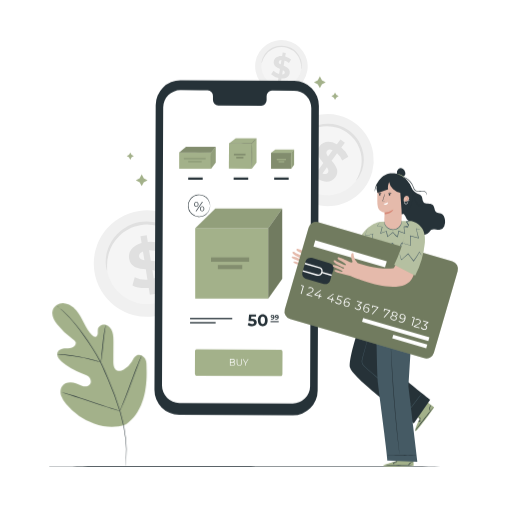
t = 0.00 s
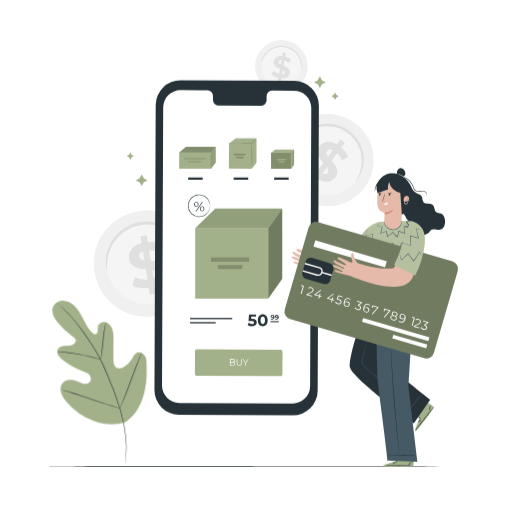
t = 0.19 s
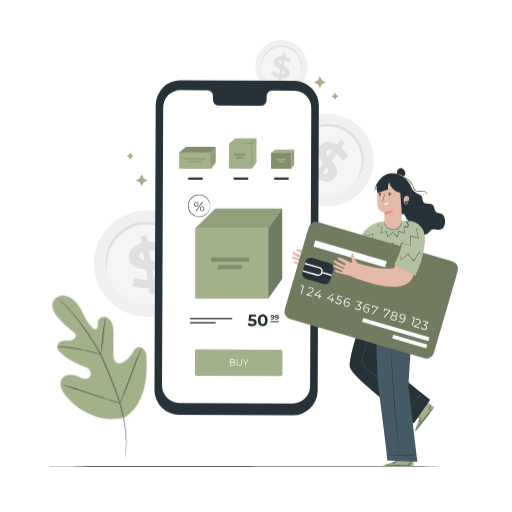
t = 0.56 s
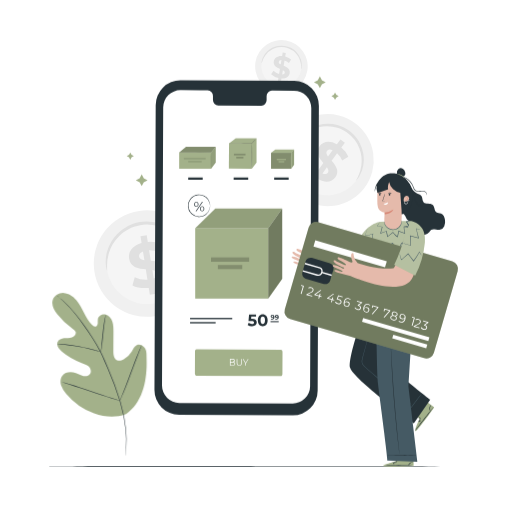
t = 0.75 s
t = 0.94 s: frame unchanged from t = 0.56 s, image omitted
t = 1.31 s: frame unchanged from t = 0.19 s, image omitted

The animated SVG that drew these frames (rendered in a browser with its animation timeline set to each time). Animation: 1 CSS @keyframes rule; one cycle of 1.50 s, repeats indefinitely.

<svg class="animated" id="freepik_stories-credit-card" xmlns="http://www.w3.org/2000/svg" viewBox="0 0 500 500" version="1.1" xmlns:xlink="http://www.w3.org/1999/xlink" xmlns:svgjs="http://svgjs.com/svgjs"><style>svg#freepik_stories-credit-card:not(.animated) .animable {opacity: 0;}svg#freepik_stories-credit-card.animated #freepik--Plant--inject-13 {animation: 1.5s Infinite  linear floating;animation-delay: 0s;}            @keyframes floating {                0% {                    opacity: 1;                    transform: translateY(0px);                }                50% {                    transform: translateY(-10px);                }                100% {                    opacity: 1;                    transform: translateY(0px);                }            }        </style><g id="freepik--background-complete--inject-13" class="animable" style="transform-origin: 228.261px 174.241px;"><g id="freepik--freepik--background-complete--inject-2--inject-13" class="animable" style="transform-origin: 228.261px 174.241px;"><path d="M356,183.29a45,45,0,1,1-9.22-63l.05,0A45,45,0,0,1,356,183.29Z" style="fill: rgb(240, 240, 240); transform-origin: 319.93px 156.395px;" id="el65i23t82v8y" class="animable"></path><path d="M347.41,176.88a34.31,34.31,0,1,1-7-48h0a34.28,34.28,0,0,1,7,48Z" style="fill: rgb(245, 245, 245); transform-origin: 319.902px 156.382px;" id="elrw4krxyqwhs" class="animable"></path><path d="M348.05,176c-.17-.11.61-1.41,1.74-3.84a36.55,36.55,0,0,0,3.13-10.79,35.58,35.58,0,0,0,.09-7.72,34.22,34.22,0,0,0-2-8.58,32.47,32.47,0,0,0-4.69-8.49,31.93,31.93,0,0,0-3.41-3.85,37.63,37.63,0,0,0-4.08-3.37,38.73,38.73,0,0,0-4.57-2.68,32.76,32.76,0,0,0-4.78-1.89,30.85,30.85,0,0,0-4.84-1.11,30.23,30.23,0,0,0-4.75-.38,33.93,33.93,0,0,0-8.75,1,35.17,35.17,0,0,0-7.22,2.73,36.47,36.47,0,0,0-9.06,6.64c-1.9,1.9-2.84,3.08-3,3s.53-1.47,2.25-3.64a31.91,31.91,0,0,1,8.93-7.59,34.25,34.25,0,0,1,16.85-4.56,34.78,34.78,0,0,1,10.34,1.45,35.31,35.31,0,0,1,5.18,2,39.16,39.16,0,0,1,4.93,2.88,40.37,40.37,0,0,1,4.4,3.65,34.38,34.38,0,0,1,3.65,4.17,32.22,32.22,0,0,1,2.85,4.53,34.6,34.6,0,0,1,3.55,22.09,32.1,32.1,0,0,1-4.06,11C349.25,175,348.17,176.1,348.05,176Z" style="fill: rgb(224, 224, 224); transform-origin: 323.563px 148.442px;" id="el2fbtg4al7kq" class="animable"></path><path d="M310.79,175.06l-3.51,4.83L303,176.76l3.41-4.71c-4.08-3.36-7.22-7.67-8.24-11.25l6.19-3.55a21.49,21.49,0,0,0,6.16,9.14l5.23-7.21c-3.95-4.64-8.15-10.13-3.67-16.3,3.32-4.58,9.5-6.1,16.89-1.93l3.48-4.79,4.32,3.13L333.31,144a24.16,24.16,0,0,1,6.86,9l-6,3.75a22,22,0,0,0-5-7L323.85,157c4,4.6,8.09,10,3.67,16.11C324.27,177.65,318.16,179.15,310.79,175.06Zm9.52-22.23,4.45-6.13c-2.66-1.15-4.48-.55-5.51.88S318.85,150.85,320.31,152.83Zm-.12,15.8c1.1-1.51.44-3.24-.94-5.24l-4.33,6C317.43,170.45,319.19,170,320.19,168.63Z" style="fill: rgb(224, 224, 224); transform-origin: 319.17px 158.025px;" id="elp2dc3kzkjch" class="animable"></path><path d="M194.91,249.84A51.94,51.94,0,1,1,136,206h.1a51.88,51.88,0,0,1,58.85,43.82Z" style="fill: rgb(240, 240, 240); transform-origin: 143.522px 257.392px;" id="el50mwji2y67x" class="animable"></path><path d="M182.68,251.61a39.58,39.58,0,1,1-44.94-33.37h.09A39.54,39.54,0,0,1,182.68,251.61Z" style="fill: rgb(245, 245, 245); transform-origin: 143.525px 257.399px;" id="elpuxm02tr6n9" class="animable"></path><path d="M182.49,250.39c-.24,0-.65-1.65-1.72-4.56a42.24,42.24,0,0,0-6.26-11.35,41.18,41.18,0,0,0-6.22-6.37,39.7,39.7,0,0,0-8.65-5.34,38,38,0,0,0-5.16-1.91,36.69,36.69,0,0,0-5.6-1.19,37.79,37.79,0,0,0-5.92-.34,42.71,42.71,0,0,0-6.08.58,44.63,44.63,0,0,0-5.91,1.54,38.7,38.7,0,0,0-5.45,2.37,37.24,37.24,0,0,0-4.85,3,36.47,36.47,0,0,0-4.18,3.57,39.52,39.52,0,0,0-6.28,8,40.19,40.19,0,0,0-3.65,8.11,42.48,42.48,0,0,0-2,12.81c0,3.1.2,4.83,0,4.87s-.77-1.63-1.14-4.81a36.86,36.86,0,0,1,1.09-13.47,39.64,39.64,0,0,1,10-17.48,37.43,37.43,0,0,1,4.43-3.91,40,40,0,0,1,11-5.94,42.45,42.45,0,0,1,6.38-1.67,45.1,45.1,0,0,1,6.56-.63,42.69,42.69,0,0,1,6.39.42,39.76,39.76,0,0,1,6,1.36,37.54,37.54,0,0,1,5.5,2.15,40.68,40.68,0,0,1,9.09,6,39.28,39.28,0,0,1,6.32,7,36.62,36.62,0,0,1,5.67,12.27C182.64,248.59,182.66,250.36,182.49,250.39Z" style="fill: rgb(224, 224, 224); transform-origin: 142.899px 240.224px;" id="el92eja25h0g" class="animable"></path><path d="M151.33,280l1.09,6.81-6.07,1-1.06-6.62c-6.08.6-12.16-.36-15.92-2.44l2.16-7.95A25,25,0,0,0,144,273.22l-1.63-10.16c-7-.55-14.9-1.6-16.29-10.29-1-6.44,2.76-12.72,12.19-15.35l-1.08-6.75,6.08-1,1.06,6.62A27.93,27.93,0,0,1,157.26,238l-1.84,8a25.11,25.11,0,0,0-9.81-1.68l1.66,10.34c7,.5,14.77,1.56,16.14,10.13C164.44,271.13,160.69,277.34,151.33,280ZM141,254.13l-1.39-8.63c-3.1,1.24-4.1,3.21-3.78,5.22S138.14,253.71,141,254.13Zm12.8,13c-.35-2.13-2.29-3-5-3.5l1.34,8.39c2.86-1.18,3.93-3,3.62-4.91Z" style="fill: rgb(224, 224, 224); transform-origin: 144.749px 258.74px;" id="elv6klq8h49kq" class="animable"></path><path d="M300.06,69.44a25.66,25.66,0,1,1-20.61-29.87h.06a25.61,25.61,0,0,1,20.55,29.84Z" style="fill: rgb(240, 240, 240); transform-origin: 274.824px 64.8091px;" id="elcsg3lrbgih" class="animable"></path><path d="M294.06,68.32a19.55,19.55,0,1,1-15.7-22.76h0A19.54,19.54,0,0,1,294.06,68.32Z" style="fill: rgb(245, 245, 245); transform-origin: 274.832px 64.7889px;" id="el10fgr0q0jicd" class="animable"></path><path d="M294.16,67.72a12.15,12.15,0,0,1-.07-2.41A21.17,21.17,0,0,0,293,59a20.32,20.32,0,0,0-1.89-4,19.79,19.79,0,0,0-3.2-3.87,17.41,17.41,0,0,0-2.11-1.72A16.75,16.75,0,0,0,283.33,48a18.8,18.8,0,0,0-2.71-1.11,20.93,20.93,0,0,0-2.94-.69,20.09,20.09,0,0,0-3-.22,17.88,17.88,0,0,0-2.92.24,17.44,17.44,0,0,0-2.75.65,17.74,17.74,0,0,0-2.53,1,19.3,19.3,0,0,0-7.2,6,20.62,20.62,0,0,0-3,5.68,12.24,12.24,0,0,1-.8,2.27,5.56,5.56,0,0,1,.24-2.43,17.9,17.9,0,0,1,2.65-6.13,19.47,19.47,0,0,1,3-3.53,20,20,0,0,1,4.42-3,19.14,19.14,0,0,1,2.69-1.13,20.53,20.53,0,0,1,3-.74,19.52,19.52,0,0,1,3.15-.28,20,20,0,0,1,6.42,1A19.68,19.68,0,0,1,284,46.7a20.15,20.15,0,0,1,4.83,3.47A20.18,20.18,0,0,1,294,58.69a18.17,18.17,0,0,1,.7,6.64A5.8,5.8,0,0,1,294.16,67.72Z" style="fill: rgb(224, 224, 224); transform-origin: 275.098px 56.1496px;" id="elshqdv03e3xb" class="animable"></path><path d="M274.88,76.62,274.3,80l-3-.51.56-3.27a14.45,14.45,0,0,1-7.06-3.67l2.27-3.38a12.27,12.27,0,0,0,5.46,3.12l.85-5c-3.19-1.38-6.72-3.12-6-7.41.54-3.18,3.31-5.51,8.14-5.24l.57-3.33,3,.51-.56,3.27A13.71,13.71,0,0,1,284.3,58l-2.13,3.43A12.26,12.26,0,0,0,277.88,59L277,64.12c3.2,1.35,6.66,3.08,5.94,7.31C282.42,74.55,279.68,76.86,274.88,76.62Zm-.74-13.76.73-4.26c-1.65.09-2.43.85-2.6,1.84S272.9,62.22,274.14,62.86ZM278.07,71c.17-1-.6-1.77-1.81-2.44l-.71,4.13C277.11,72.59,277.9,71.93,278.07,71Z" style="fill: rgb(224, 224, 224); transform-origin: 274.55px 65.655px;" id="el9qqkl9ow0a6" class="animable"></path></g></g><g id="freepik--Floor--inject-13" class="animable" style="transform-origin: 251.625px 455.46px;"><path d="M455.25,455.46c0,.15-129.16.26-215.17.26S48,455.61,48,455.46s106-.26,192.08-.26S455.25,455.32,455.25,455.46Z" style="fill: rgb(38, 50, 56); transform-origin: 251.625px 455.46px;" id="elrccmii70nuk" class="animable"></path></g><g id="freepik--Plant--inject-13" class="animable" style="transform-origin: 97.1516px 375.641px;"><path d="M122.78,414.6c17.16-12,21.06-34.25,20.38-54.26-.11-3.34.25-6.86-1.33-9.8s-5.3-4.93-8.29-3.52c-2.48,1.17-3.56,4.05-4.95,6.44a19.66,19.66,0,0,1-7.84,7.48c-2.12,1.1-4.75,1.78-6.85.62-2.88-1.59-3.22-5.57-3.2-8.89q.06-9.29.11-18.58c0-3.32,0-6.71-1-9.86s-3.32-6.09-6.48-7-7.07.94-7.73,4.19a30,30,0,0,0-.1,4.13c-.09,1.38-.73,2.91-2,3.29s-2.66-.55-3.65-1.52c-3.43-3.36-5.76-7.68-7.93-12s-4.29-8.7-7.4-12.36-7.41-6.56-12.17-6.83-9.83,2.67-11,7.34,1.53,9.44,4.5,13.23a74.34,74.34,0,0,0,15.44,14.72,6,6,0,0,1,2.58,2.77c.72,2.22-1.37,4.42-3.56,5.15-2.48.82-5.16.56-7.75.87s-5.4,1.45-6.38,3.89c-1.36,3.4,1.48,7,4.27,9.29a63.53,63.53,0,0,0,18.8,10.85c2.45.9,5,1.68,7,3.4s3.16,4.7,2,7-4.25,3.09-6.81,2.62-4.85-1.87-7.29-2.79c-4.56-1.72-10.46-1.41-13.38,2.54-1.93,2.59-2.09,6.21-1.12,9.3a24.25,24.25,0,0,0,5,8.21,64,64,0,0,0,27.28,19.17c10.59,3.67,20.4,4.66,30.93.81" style="fill: #A3B18A; transform-origin: 97.1516px 356.534px;" id="elthodcmvw6wp" class="animable"></path><path d="M56.08,299a1.62,1.62,0,0,0,.32.32l1,.88c.87.77,2.15,1.9,3.76,3.41a123.69,123.69,0,0,1,12.69,13.7c2.48,3.08,5,6.56,7.73,10.35s5.53,7.88,8.36,12.28a151.5,151.5,0,0,1,8.19,14.2c1.28,2.54,2.43,5.19,3.59,7.9l3.53,8.24a303.8,303.8,0,0,1,11.83,32,148.1,148.1,0,0,1,5.54,27.26,107.84,107.84,0,0,1,.31,18.76c-.17,2.22-.34,3.93-.5,5.09q-.09.84-.15,1.32a3.53,3.53,0,0,0,0,.46,3.58,3.58,0,0,0,.09-.45,11.4,11.4,0,0,1,.22-1.31c.19-1.16.4-2.87.61-5.09a102.89,102.89,0,0,0-.12-18.82,145.07,145.07,0,0,0-5.43-27.38A297.77,297.77,0,0,0,105.8,370l-3.53-8.24c-1.17-2.71-2.32-5.39-3.61-7.94A149,149,0,0,0,90.4,339.6c-2.85-4.41-5.71-8.48-8.41-12.27s-5.31-7.26-7.81-10.33a118.19,118.19,0,0,0-12.87-13.6c-1.64-1.48-2.94-2.59-3.84-3.32l-1-.84Z" style="fill: rgb(38, 50, 56); transform-origin: 89.8267px 377.085px;" id="el93kvp4ve8yg" class="animable"></path><path d="M98.48,353.81a7,7,0,0,0,.33-1.42c.17-.92.38-2.25.61-3.91.47-3.3,1-7.89,1.49-13s1.08-9.63,1.6-12.92c.25-1.65.47-3,.64-3.9a6.31,6.31,0,0,0,.18-1.44,7.4,7.4,0,0,0-.41,1.39c-.24.91-.53,2.23-.83,3.87-.64,3.29-1.26,7.87-1.79,12.94s-1,9.51-1.31,13q-.24,2.34-.42,3.93A7.12,7.12,0,0,0,98.48,353.81Z" style="fill: rgb(38, 50, 56); transform-origin: 100.902px 335.515px;" id="ely4s9fektyvf" class="animable"></path><path d="M55.77,345.83a9.74,9.74,0,0,0,1.7.2c1.1.1,2.69.23,4.64.46,3.91.42,9.3,1.19,15.2,2.3s11.2,2.37,15,3.38c1.91.49,3.44.93,4.51,1.23a9.59,9.59,0,0,0,1.66.41,8.39,8.39,0,0,0-1.59-.64c-1-.37-2.56-.87-4.46-1.42-3.79-1.12-9.09-2.44-15-3.56a148.35,148.35,0,0,0-15.27-2.14c-2-.17-3.56-.24-4.66-.26A7.69,7.69,0,0,0,55.77,345.83Z" style="fill: rgb(38, 50, 56); transform-origin: 77.125px 349.785px;" id="elqmfdrt0uvfd" class="animable"></path><path d="M117.09,401.27a2,2,0,0,0,.29-.52l.73-1.54c.63-1.35,1.49-3.32,2.52-5.76,2.06-4.9,4.69-11.75,7.5-19.34s5.37-14.47,7.32-19.39l2.34-5.84c.25-.63.45-1.16.62-1.59a1.9,1.9,0,0,0,.18-.57,2,2,0,0,0-.29.52l-.73,1.55c-.63,1.34-1.49,3.31-2.52,5.76-2.06,4.89-4.69,11.74-7.5,19.34s-5.37,14.46-7.32,19.39l-2.34,5.83-.62,1.59A1.9,1.9,0,0,0,117.09,401.27Z" style="fill: rgb(38, 50, 56); transform-origin: 127.84px 373.995px;" id="elln5thmw4nj" class="animable"></path><path d="M60.33,383a2.28,2.28,0,0,0,.56.23l1.65.55,6.08,2c5.13,1.67,12.19,4,20,6.69s14.89,5,20.06,6.52c2.59.78,4.68,1.39,6.14,1.78l1.68.44a2.44,2.44,0,0,0,.6.11,2.35,2.35,0,0,0-.57-.23l-1.64-.55-6.08-2c-5.13-1.67-12.19-4-20-6.69s-14.89-5-20-6.51c-2.59-.78-4.68-1.39-6.14-1.79L61,383.11A2.46,2.46,0,0,0,60.33,383Z" style="fill: rgb(38, 50, 56); transform-origin: 88.715px 392.16px;" id="el59fjp6ddn06" class="animable"></path></g><g id="freepik--Device--inject-13" class="animable" style="transform-origin: 231.07px 241.98px;"><path d="M285.84,405.54l-111-.51a24.17,24.17,0,0,1-24.06-24.28h0L152,102.49a24.19,24.19,0,0,1,24.29-24.07l111,.51a24.18,24.18,0,0,1,24.07,24.28l-1.18,278.26a24.16,24.16,0,0,1-24.27,24.07Z" style="fill: rgb(38, 50, 56); transform-origin: 231.07px 241.98px;" id="eluz7n7oaat0j" class="animable"></path><path d="M287.08,88.54l-21.51-.1a5.34,5.34,0,0,0-5.25,5.43h0v3.91a5.35,5.35,0,0,1-5.25,5.44l-41.94-.2a5.36,5.36,0,0,1-5.21-5.48V93.63a5.35,5.35,0,0,0-5.2-5.48h-7.57L176.32,88a16.93,16.93,0,0,0-17,16.86h0l-1.15,271.6a17,17,0,0,0,16.85,17l110.77.51a16.94,16.94,0,0,0,17-16.86l1.15-271.6A16.93,16.93,0,0,0,287.08,88.54Z" style="fill: rgb(255, 255, 255); transform-origin: 231.055px 240.985px;" id="el4ha2izrzlzi" class="animable"></path><rect x="190.58" y="222.86" width="71.34" height="68.72" style="fill: #A3B18A; transform-origin: 226.25px 257.22px;" id="eljmjw8snz9gc" class="animable"></rect><polygon points="210.25 203.71 190.57 222.86 261.91 222.86 275.55 203.71 210.25 203.71" style="fill: #A3B18A; transform-origin: 233.06px 213.285px;" id="elqh0nonyqujs" class="animable"></polygon><g id="eltch1nozrcv"><polygon points="210.25 203.71 190.57 222.86 261.91 222.86 275.55 203.71 210.25 203.71" style="isolation: isolate; opacity: 0.1; transform-origin: 233.06px 213.285px;" class="animable" id="elhpc9rbcfu45"></polygon></g><polygon points="261.91 291.57 275.55 272.17 275.55 203.71 261.91 222.86 261.91 291.57" style="fill: #A3B18A; transform-origin: 268.73px 247.64px;" id="ellzzbul4ncvi" class="animable"></polygon><g id="elpht1kunjmgo"><polygon points="261.91 291.57 275.55 272.17 275.55 203.71 261.91 222.86 261.91 291.57" style="isolation: isolate; opacity: 0.3; transform-origin: 268.73px 247.64px;" class="animable" id="elb1tpj9ozxw"></polygon></g><rect x="206.01" y="251.39" width="37.24" height="4.22" style="fill: #A3B18A; transform-origin: 224.63px 253.5px;" id="el24hz91j9osd" class="animable"></rect><g id="el139gc7uca4"><rect x="206.01" y="251.39" width="37.24" height="4.22" style="isolation: isolate; opacity: 0.2; transform-origin: 224.63px 253.5px;" class="animable" id="elfqiy92w6598"></rect></g><rect x="212.75" y="258.77" width="23.77" height="3.98" style="fill: #A3B18A; transform-origin: 224.635px 260.76px;" id="elxssget1p4kr" class="animable"></rect><g id="el17r5k0yii0k"><rect x="212.75" y="258.77" width="23.77" height="3.98" style="isolation: isolate; opacity: 0.2; transform-origin: 224.635px 260.76px;" class="animable" id="el0f9zyio2gla8"></rect></g><path d="M205.12,201a22.39,22.39,0,0,0-.43-2.58,10.66,10.66,0,0,0-3.91-5.77,10.29,10.29,0,0,0-4.42-1.94,10.58,10.58,0,0,0-5.49.48,9.52,9.52,0,0,0-2.64,1.43,9.86,9.86,0,0,0-2.2,2.22,10.37,10.37,0,0,0,0,12.33,10.48,10.48,0,0,0,4.84,3.65,10.51,10.51,0,0,0,9.92-1.47,10.66,10.66,0,0,0,3.9-5.76,22.56,22.56,0,0,0,.43-2.59,8.08,8.08,0,0,1-.23,2.64,10.62,10.62,0,0,1-3.87,6,10.92,10.92,0,0,1-15.42-15.17,10.89,10.89,0,0,1,10.84-4.24,10.78,10.78,0,0,1,8.45,8.09A8.06,8.06,0,0,1,205.12,201Z" style="fill: rgb(38, 50, 56); transform-origin: 194.297px 200.966px;" id="ele63lckv47zq" class="animable"></path><path d="M189.64,199.52c0-1.5.84-2.5,2.08-2.5s2.08,1,2.08,2.5-.86,2.5-2.08,2.5A2.22,2.22,0,0,1,189.64,199.52Zm3.5,0c0-1.2-.57-1.91-1.42-1.91s-1.42.72-1.42,1.91.55,1.9,1.42,1.9S193.14,200.71,193.14,199.52Zm4.15-2.44h.78l-6.29,9.21H191Zm-2,6.78c0-1.5.86-2.5,2.08-2.5s2.08,1,2.08,2.5-.84,2.5-2.08,2.5-2.09-1-2.09-2.5Zm3.5,0c0-1.19-.55-1.91-1.42-1.91s-1.42.71-1.42,1.91.57,1.9,1.42,1.9,1.41-.76,1.41-1.9Z" style="fill: rgb(38, 50, 56); transform-origin: 194.536px 201.69px;" id="elnulvltc9i29" class="animable"></path><path d="M250.71,314.82c0,2-1.45,3.7-4.65,3.7a7.64,7.64,0,0,1-4.26-1.2l1-2a5.41,5.41,0,0,0,3.18,1c1.29,0,2.09-.54,2.09-1.45s-.57-1.46-2.6-1.46h-2.86l.58-6.28H250v2.07h-4.66l-.17,2.12h.91C249.4,311.35,250.71,312.84,250.71,314.82Z" style="fill: rgb(38, 50, 56); transform-origin: 246.255px 312.826px;" id="ell52cqpnwdtr" class="animable"></path><path d="M251.76,312.74c0-3.69,2.05-5.78,4.79-5.78s4.79,2.09,4.79,5.78-2,5.78-4.79,5.78S251.76,316.43,251.76,312.74Zm7,0c0-2.54-.89-3.59-2.19-3.59s-2.17,1.05-2.17,3.59.9,3.59,2.17,3.59,2.17-1.05,2.17-3.59Z" style="fill: rgb(38, 50, 56); transform-origin: 256.55px 312.74px;" id="elv8tfyd9yzb9" class="animable"></path><path d="M268,309.6a2.21,2.21,0,0,1-1.95,2.44,2.29,2.29,0,0,1-.37,0,2.5,2.5,0,0,1-1.26-.31l.39-.77a1.46,1.46,0,0,0,.86.22,1.21,1.21,0,0,0,1.28-1.13.61.61,0,0,0,0-.19,1.59,1.59,0,0,1-1.14.41,1.44,1.44,0,0,1-1.56-1.31v-.11a1.56,1.56,0,0,1,1.6-1.52H266C267.26,307.35,268,308.13,268,309.6Zm-1.17-.79a.71.71,0,0,0-.71-.69H266a.69.69,0,1,0-.23,1.36H266a.7.7,0,0,0,.81-.57.41.41,0,0,0,0-.11Z" style="fill: rgb(38, 50, 56); transform-origin: 266.132px 309.689px;" id="el2eapevj1t2l" class="animable"></path><path d="M272.17,309.6a2.21,2.21,0,0,1-1.95,2.44,2.29,2.29,0,0,1-.37,0,2.5,2.5,0,0,1-1.26-.31L269,311a1.41,1.41,0,0,0,.85.22,1.19,1.19,0,0,0,1.28-1.11.74.74,0,0,0,0-.21,1.51,1.51,0,0,1-1.13.41,1.45,1.45,0,0,1-1.57-1.32v-.1a1.56,1.56,0,0,1,1.6-1.52h.13C271.4,307.35,272.17,308.13,272.17,309.6Zm-1.18-.79a.71.71,0,0,0-.71-.69h-.08a.68.68,0,0,0,0,1.36h0a.69.69,0,0,0,.79-.59.28.28,0,0,0,0-.09Z" style="fill: rgb(38, 50, 56); transform-origin: 270.307px 309.709px;" id="el4r6j7gy8lzg" class="animable"></path><rect x="264.15" y="313.61" width="7.98" height="1.01" style="fill: rgb(38, 50, 56); transform-origin: 268.14px 314.115px;" id="el10dy8d5apeji" class="animable"></rect><rect x="185.55" y="310.43" width="41.2" height="1.28" style="fill: rgb(38, 50, 56); transform-origin: 206.15px 311.07px;" id="elpiu6enwhj5f" class="animable"></rect><rect x="185.55" y="314.51" width="25.01" height="1.28" style="fill: rgb(38, 50, 56); transform-origin: 198.055px 315.15px;" id="el1cmi81pgxhc" class="animable"></rect><path d="M274.19,367.28l-82.37-.38c-.85,0-1.54-.94-1.53-2.08l.09-21.55c0-1.14.7-2.06,1.55-2.06l82.37.39c.85,0,1.54.93,1.54,2.07l-.09,21.55C275.74,366.36,275.05,367.28,274.19,367.28Z" style="fill: #A3B18A; transform-origin: 233.065px 354.245px;" id="el8ty4nlchhqo" class="animable"></path><path d="M229.65,355.21c0,1.1-.78,1.72-2.32,1.71h-2.84v-6.45h2.67c1.37,0,2.16.62,2.16,1.67a1.49,1.49,0,0,1-1,1.46A1.53,1.53,0,0,1,229.65,355.21Zm-.65-.06c0-.84-.58-1.21-1.67-1.21h-2.18v2.42h2.18C228.41,356.37,229,356,229,355.15ZM225.16,351v2.34h2c1,0,1.56-.39,1.57-1.16s-.57-1.17-1.56-1.18Z" style="fill: rgb(255, 255, 255); transform-origin: 227.071px 353.695px;" id="eld93agkow2sk" class="animable"></path><path d="M231.1,354.18v-3.69h.65v3.67c0,1.53.68,2.23,1.88,2.24s1.9-.69,1.9-2.22v-3.67h.63v3.7c0,1.85-1,2.8-2.54,2.8S231.09,356,231.1,354.18Z" style="fill: rgb(255, 255, 255); transform-origin: 233.63px 353.75px;" id="eln791gon0adf" class="animable"></path><path d="M240.16,354.75V357h-.64v-2.23l-2.45-4.23h.69l2.11,3.63,2.13-3.61h.65Z" style="fill: rgb(255, 255, 255); transform-origin: 239.86px 353.77px;" id="eld8nuohbiet" class="animable"></path><rect x="174.92" y="148.85" width="31.14" height="15.9" style="fill: #A3B18A; transform-origin: 190.49px 156.8px;" id="elukkhczm025h" class="animable"></rect><polygon points="181.64 143.28 174.92 148.85 206.06 148.85 210.65 143.28 181.64 143.28" style="fill: #A3B18A; transform-origin: 192.785px 146.065px;" id="elt7126cs8wqf" class="animable"></polygon><g id="elqz3a7c2caob"><polygon points="181.64 143.28 174.92 148.85 206.06 148.85 210.65 143.28 181.64 143.28" style="isolation: isolate; opacity: 0.2; transform-origin: 192.785px 146.065px;" class="animable" id="elgyjyvpxfv5"></polygon></g><polygon points="206.06 164.75 210.65 158.69 210.65 143.28 206.06 148.85 206.06 164.75" style="fill: #A3B18A; transform-origin: 208.355px 154.015px;" id="el54k58pdzge4" class="animable"></polygon><g id="elz6zbgifmjo"><polygon points="206.06 164.75 210.65 158.69 210.65 143.28 206.06 148.85 206.06 164.75" style="isolation: isolate; opacity: 0.1; transform-origin: 208.355px 154.015px;" class="animable" id="elxd94823g1si"></polygon></g><rect x="179.53" y="154.02" width="21.23" height="1.64" style="fill: #A3B18A; transform-origin: 190.145px 154.84px;" id="el79cbzwv0edq" class="animable"></rect><g id="eljffdmiuoys"><rect x="179.53" y="154.02" width="21.23" height="1.64" style="isolation: isolate; opacity: 0.1; transform-origin: 190.145px 154.84px;" class="animable" id="elv5hfk85xqoo"></rect></g><rect x="183.73" y="156.98" width="13.18" height="1.64" style="fill: #A3B18A; transform-origin: 190.32px 157.8px;" id="elbjxfhclho4a" class="animable"></rect><g id="elxtycaiv319a"><rect x="183.73" y="156.98" width="13.18" height="1.64" style="isolation: isolate; opacity: 0.1; transform-origin: 190.32px 157.8px;" class="animable" id="el7k4a61oc6vw"></rect></g><rect x="183.73" y="173.32" width="14.19" height="2.17" style="fill: rgb(38, 50, 56); transform-origin: 190.825px 174.405px;" id="el8fyzujuqegn" class="animable"></rect><path d="M174.92,148.85a9.5,9.5,0,0,1,1.51-.1l4.11-.09c3.47,0,8.27-.07,13.56-.07l12,.06-.16.07,3.42-4a12,12,0,0,1,1.33-1.43,11.19,11.19,0,0,1-1.15,1.58L206.22,149l-.06.07h-.1l-12,.06c-5.29,0-10.09,0-13.56-.08l-4.11-.08A7.24,7.24,0,0,1,174.92,148.85Z" style="fill: #A3B18A; transform-origin: 192.805px 146.21px;" id="el06biljtyjc" class="animable"></path><g id="el5nd6hdcnoe"><g style="opacity: 0.2; transform-origin: 192.805px 146.21px;" class="animable" id="elo3avm1yibrq"><path d="M174.92,148.85a9.5,9.5,0,0,1,1.51-.1l4.11-.09c3.47,0,8.27-.07,13.56-.07l12,.06-.16.07,3.42-4a12,12,0,0,1,1.33-1.43,11.19,11.19,0,0,1-1.15,1.58L206.22,149l-.06.07h-.1l-12,.06c-5.29,0-10.09,0-13.56-.08l-4.11-.08A7.24,7.24,0,0,1,174.92,148.85Z" id="elzrv3oblfts" class="animable" style="transform-origin: 192.805px 146.21px;"></path></g></g><path d="M206.06,164.75a60.3,60.3,0,0,1-.26-7.95,59.37,59.37,0,0,1,.26-8,59.37,59.37,0,0,1,.27,8A58.63,58.63,0,0,1,206.06,164.75Z" style="fill: #A3B18A; transform-origin: 206.064px 156.775px;" id="elhnor4xf0ezp" class="animable"></path><g id="el22blqzd1fsv"><g style="opacity: 0.2; transform-origin: 206.064px 156.775px;" class="animable" id="el6jkco4grzac"><path d="M206.06,164.75a60.3,60.3,0,0,1-.26-7.95,59.37,59.37,0,0,1,.26-8,59.37,59.37,0,0,1,.27,8A58.63,58.63,0,0,1,206.06,164.75Z" id="elen4lxt83yk" class="animable" style="transform-origin: 206.064px 156.775px;"></path></g></g><rect x="228.15" y="173.32" width="14.19" height="2.17" style="fill: rgb(38, 50, 56); transform-origin: 235.245px 174.405px;" id="el9vxhwdpf81g" class="animable"></rect><g id="el8ax3k05hdno"><rect x="222.4" y="141.27" width="24.62" height="22.33" style="fill: #A3B18A; transform-origin: 234.71px 152.435px; transform: rotate(-89.52deg);" class="animable" id="elrlehc35wvm"></rect></g><polygon points="230.15 135.07 223.56 140.13 245.89 140.13 250.48 135.07 230.15 135.07" style="fill: #A3B18A; transform-origin: 237.02px 137.6px;" id="elz85k03o451" class="animable"></polygon><polygon points="245.89 164.75 250.48 158.69 250.48 135.07 245.89 140.13 245.89 164.75" style="fill: #A3B18A; transform-origin: 248.185px 149.91px;" id="el8vy5vksw44g" class="animable"></polygon><rect x="228.4" y="150.08" width="11.29" height="1.64" style="fill: #A3B18A; transform-origin: 234.045px 150.9px;" id="el2eboqyqbuff" class="animable"></rect><g id="elnz0f6wxprs"><rect x="228.4" y="150.08" width="11.29" height="1.64" style="isolation: isolate; opacity: 0.2; transform-origin: 234.045px 150.9px;" class="animable" id="el46opnm68lwc"></rect></g><rect x="230.64" y="153.05" width="7.01" height="1.64" style="fill: #A3B18A; transform-origin: 234.145px 153.87px;" id="elvnd5wwceqbo" class="animable"></rect><g id="el0pflu6a3485b"><rect x="230.64" y="153.05" width="7.01" height="1.64" style="isolation: isolate; opacity: 0.2; transform-origin: 234.145px 153.87px;" class="animable" id="elwvphhwaht8"></rect></g><path d="M223.56,140.13a5.53,5.53,0,0,1,1.15-.1l3.12-.09c2.64-.05,6.28-.08,10.31-.08h7.75l-.17.07c1.4-1.51,2.57-2.75,3.4-3.61a9.3,9.3,0,0,1,1.36-1.3,10.36,10.36,0,0,1-1.16,1.48c-.78.91-1.9,2.19-3.26,3.73l-.07.08h-7.85c-4,0-7.67,0-10.31-.08l-3.12-.08A4.92,4.92,0,0,1,223.56,140.13Z" style="fill: #A3B18A; transform-origin: 237.02px 137.665px;" id="el6z5qak76ej3" class="animable"></path><g id="elqd2u7hheo3b"><g style="opacity: 0.3; transform-origin: 237.02px 137.665px;" class="animable" id="elv88dk04920o"><path d="M223.56,140.13a5.53,5.53,0,0,1,1.15-.1l3.12-.09c2.64-.05,6.28-.08,10.31-.08h7.75l-.17.07c1.4-1.51,2.57-2.75,3.4-3.61a9.3,9.3,0,0,1,1.36-1.3,10.36,10.36,0,0,1-1.16,1.48c-.78.91-1.9,2.19-3.26,3.73l-.07.08h-7.85c-4,0-7.67,0-10.31-.08l-3.12-.08A4.92,4.92,0,0,1,223.56,140.13Z" id="eld3iq7b6hgir" class="animable" style="transform-origin: 237.02px 137.665px;"></path></g></g><path d="M245.89,164.75c-.15,0-.27-5.51-.27-12.31s.12-12.31.27-12.31.27,5.51.27,12.31S246,164.75,245.89,164.75Z" style="fill: #A3B18A; transform-origin: 245.89px 152.44px;" id="elze80l9q75ep" class="animable"></path><g id="el6a86zorp9ih"><g style="opacity: 0.3; transform-origin: 245.89px 152.44px;" class="animable" id="elx80m81xywn"><path d="M245.89,164.75c-.15,0-.27-5.51-.27-12.31s.12-12.31.27-12.31.27,5.51.27,12.31S246,164.75,245.89,164.75Z" id="elc9jrbopl94m" class="animable" style="transform-origin: 245.89px 152.44px;"></path></g></g><rect x="267.69" y="173.32" width="14.19" height="2.17" style="fill: rgb(38, 50, 56); transform-origin: 274.785px 174.405px;" id="elrf4j96dco" class="animable"></rect><path d="M264.65,149.26a20.49,20.49,0,0,1,3.5-.19c2.17,0,5.16-.08,8.47-.08,2.93,0,5.62,0,7.66.06l-.15.07c.91-1,1.65-1.74,2.18-2.27a4.25,4.25,0,0,1,.86-.78,4.49,4.49,0,0,1-.69.93c-.47.58-1.17,1.4-2,2.39l-.06.07h-.1c-2,0-4.73.06-7.66.06-3.31,0-6.3,0-8.47-.08A23.26,23.26,0,0,1,264.65,149.26Z" style="fill: #A3B18A; transform-origin: 275.91px 147.795px;" id="elgn4248syu5t" class="animable"></path><rect x="264.65" y="149.26" width="19.64" height="15.5" style="fill: #A3B18A; transform-origin: 274.47px 157.01px;" id="eldybk0ws56tr" class="animable"></rect><g id="elj19wlm2s5a"><rect x="264.65" y="149.26" width="19.64" height="15.5" style="isolation: isolate; opacity: 0.2; transform-origin: 274.47px 157.01px;" class="animable" id="eljtdqior7rf9"></rect></g><polygon points="268.8 146.07 264.65 149.25 284.29 149.25 287.17 146.07 268.8 146.07" style="fill: #A3B18A; transform-origin: 275.91px 147.66px;" id="el69kkhbevfx3" class="animable"></polygon><polygon points="284.29 164.75 287.17 160.94 287.17 146.07 284.29 149.25 284.29 164.75" style="fill: #A3B18A; transform-origin: 285.73px 155.41px;" id="el8vp2fbime1s" class="animable"></polygon><g id="ellopoaqf1uoa"><polygon points="284.29 164.75 287.17 160.94 287.17 146.07 284.29 149.25 284.29 164.75" style="isolation: isolate; opacity: 0.1; transform-origin: 285.73px 155.41px;" class="animable" id="el1uwvhsxmfidj"></polygon></g><rect x="270.21" y="155.17" width="8.99" height="1.2" style="fill: #A3B18A; transform-origin: 274.705px 155.77px;" id="el0eap129rcns9" class="animable"></rect><rect x="271.99" y="157.35" width="5.58" height="1.2" style="fill: #A3B18A; transform-origin: 274.78px 157.95px;" id="el2ucaazigw6m" class="animable"></rect><path d="M284.29,164.75A55.68,55.68,0,0,1,284,157a55.59,55.59,0,0,1,.27-7.74,58.84,58.84,0,0,1,.26,7.74A59,59,0,0,1,284.29,164.75Z" style="fill: #A3B18A; transform-origin: 284.266px 157.005px;" id="el849zv8dyucb" class="animable"></path></g><g id="freepik--Sparkles--inject-13" class="animable" style="transform-origin: 227.17px 128.175px;"><polygon points="312.32 74.58 310.28 78.3 306.56 80.33 310.28 82.37 312.32 86.08 314.35 82.37 318.07 80.33 314.35 78.3 312.32 74.58" style="fill: #A3B18A; transform-origin: 312.315px 80.33px;" id="elslmm0m3a73" class="animable"></polygon><polygon points="138.35 170.27 136.31 173.99 132.59 176.02 136.31 178.05 138.35 181.77 140.38 178.05 144.1 176.02 140.38 173.99 138.35 170.27" style="fill: #A3B18A; transform-origin: 138.345px 176.02px;" id="elq1cp0ikosep" class="animable"></polygon><polygon points="327.14 90.36 325.89 92.64 323.61 93.89 325.89 95.14 327.14 97.43 328.4 95.14 330.68 93.89 328.4 92.64 327.14 90.36" style="fill: #A3B18A; transform-origin: 327.145px 93.895px;" id="elt6q9tvi4bg9" class="animable"></polygon><polygon points="127.19 148.89 125.94 151.17 123.66 152.42 125.94 153.67 127.19 155.96 128.44 153.67 130.72 152.42 128.44 151.17 127.19 148.89" style="fill: #A3B18A; transform-origin: 127.19px 152.425px;" id="elvqbyap4kmu" class="animable"></polygon></g><g id="freepik--Character--inject-13" class="animable" style="transform-origin: 362.515px 310.025px;"><path d="M409.69,409l-7.36-5.79,10.75-13.85,10.85,8.35-.61.9c-2.75,4-14.28,20.08-17,22C403.2,422.86,409.69,409,409.69,409Z" style="fill: #A3B18A; transform-origin: 413.13px 405.109px;" id="elqw0ow7bmvp" class="animable"></path><path d="M405.35,420.48c-.13-.1,3.82-5.34,8.82-11.7s9.16-11.43,9.29-11.33-3.82,5.34-8.82,11.7S405.48,420.58,405.35,420.48Z" style="fill: rgb(38, 50, 56); transform-origin: 414.405px 408.965px;" id="eleix3esw2mae" class="animable"></path><path d="M411,410.46c0,.16-.51.22-1.07.22s-1.05-.08-1.07-.24.45-.37,1.07-.36S411,410.3,411,410.46Z" style="fill: rgb(38, 50, 56); transform-origin: 409.93px 410.38px;" id="elxgkvlz9ri1n" class="animable"></path><path d="M410.79,411.72c-.05.16-.58.15-1.2.06s-1.14-.21-1.14-.37.55-.31,1.22-.22S410.84,411.56,410.79,411.72Z" style="fill: rgb(38, 50, 56); transform-origin: 409.622px 411.504px;" id="elor24xkpkkp" class="animable"></path><path d="M420.14,401.56c-.08,0-.25-.29-.45-.83a6.22,6.22,0,0,1-.39-2.26,3.48,3.48,0,0,1,.82-2.2c.41-.46.79-.57.83-.5s-.22.3-.49.75a4.15,4.15,0,0,0-.56,2,11.73,11.73,0,0,0,.2,2.13C420.19,401.18,420.22,401.54,420.14,401.56Z" style="fill: rgb(38, 50, 56); transform-origin: 420.127px 398.655px;" id="elcs17ulrf13" class="animable"></path><path d="M409.58,409.41c-.06-.15.24-.42.63-.67s.77-.41.88-.29-.11.51-.55.8S409.64,409.57,409.58,409.41Z" style="fill: rgb(38, 50, 56); transform-origin: 410.345px 408.958px;" id="els07grem28nl" class="animable"></path><path d="M409,408.64c-.12-.12.07-.57.42-1s.76-.73.9-.63-.06.54-.43,1S409.16,408.75,409,408.64Z" style="fill: rgb(38, 50, 56); transform-origin: 409.664px 407.827px;" id="ely7v3xqp9hj" class="animable"></path><path d="M360.93,290s-22,58.34-19,69.24,62.18,54.18,62.18,54.18l16.07-23.14S374,353.73,373.85,351.72s18.34-50.49,18.34-50.49Z" style="fill: rgb(38, 50, 56); transform-origin: 380.914px 351.71px;" id="el3pe0exnuxxo" class="animable"></path><path d="M403.09,395.63l-.21-.11c-.15-.11-.34-.23-.58-.38l-2.2-1.51c-1.89-1.33-4.63-3.27-8-5.73-6.66-4.92-15.71-11.94-25.31-20.16-2.4-2.06-4.73-4.09-7-6.06l-3.27-2.93a12.49,12.49,0,0,1-2.82-3.2,5.85,5.85,0,0,1-.41-4.05c.25-1.29.58-2.5.89-3.69.63-2.35,1.26-4.53,1.83-6.52l2.74-9.41c.3-1.08.54-1.94.72-2.57l.18-.67a.13.13,0,0,1-.09-.15.12.12,0,0,1,.24.06.12.12,0,0,1-.09.09,3.92,3.92,0,0,1-.14.68c-.13.59-.33,1.47-.62,2.59-.57,2.25-1.46,5.48-2.57,9.47-.55,2-1.16,4.17-1.77,6.53-.3,1.17-.62,2.4-.86,3.65a5.44,5.44,0,0,0,.39,3.74,12.19,12.19,0,0,0,2.72,3.05l3.28,2.91c2.23,2,4.56,4,7,6.05,9.59,8.21,18.59,15.27,25.19,20.26l7.86,5.87,2.14,1.59.55.42C403,395.57,403.1,395.63,403.09,395.63Z" style="fill: rgb(69, 90, 100); transform-origin: 378.096px 362.014px;" id="elx1k40j4aka" class="animable"></path><path d="M397.73,402.68c-.12-.09,2.93-4.3,6.81-9.4s7.13-9.17,7.25-9.08-2.94,4.3-6.82,9.41S397.85,402.77,397.73,402.68Z" style="fill: rgb(69, 90, 100); transform-origin: 404.76px 393.44px;" id="elek3mlzyhsjp" class="animable"></path><path d="M399.71,179.06c2,3.92,3,7.32,6.88,9.34,1.75.92,3.89,1.44,5,3.1,1.15,1.82.61,4.45,2.06,6,2.12,2.31,6.44.44,8.81,2.47,2.12,1.82,1.44,5.72,3.73,7.32,1.28.91,3,.71,4.5,1.27,2.4.93,3.54,3.7,3.85,6.25a10.9,10.9,0,0,1-.75,6.05,6.16,6.16,0,0,1-4.7,3.59c-2.73.29-5.81-1.59-8,0a10.72,10.72,0,0,0-1.84,2.24,6.87,6.87,0,0,1-9.65,1.15A6.8,6.8,0,0,1,408,226c-1.52-2.54-1.42-6-3.65-8a12.71,12.71,0,0,0-4.18-1.92c-1.45-.54-2.95-1.44-3.38-2.92a12.93,12.93,0,0,0-2.1-3.61c-1.11-1.66-2.59.37-4.07-.45s-.91-2.42-1-4.1" style="fill: rgb(38, 50, 56); transform-origin: 412.132px 204.186px;" id="elw9rdgje341j" class="animable"></path><path d="M373.84,235.74l-19-6.35s-8.39,24.16-11,24.4c-14.24,1.3-29.48-3.43-34.82-5.29-.55-.61-1.17-1.34-1.86-2.24a8.59,8.59,0,0,1-1.34-2.56,13.26,13.26,0,0,1-.76-3.52,1.12,1.12,0,0,0-1-1.22,1.15,1.15,0,0,0-.91.34c-.61.8-.77,3.85.63,7.14s-3.57.67-5.4-.25-7.62-3.5-8.35-3.16c-1.07.5-.73,1.73,1.12,2.61s7.21,3.89,6.67,4.83-9.77-3.88-9.77-3.88-1.82-1.34-2.47-.27c-1.17,1.93,9,6.31,10,6.7.69.28.15,1.32-.57,1s-9-5-10.24-3c-.94,1.5,8.36,3.69,9.56,5.62s-6.88-2.37-7.71-.9c-.31.54-.47,1,4.53,2.8a109.68,109.68,0,0,0,11.15,2.84v.05s49.94,22.34,60.72.81C374.42,239.32,373.84,235.74,373.84,235.74Z" style="fill: rgb(229, 186, 171); transform-origin: 329.274px 250.497px;" id="el9cfxqkscxnu" class="animable"></path><path d="M392.61,215.73h0l8.29.15,6.58,18.87-5.36,21.62c-1.57,6.31,5.55,18.95,5.36,25.92L361,289.82l-1-31.05v-1l-16.09-8,5.31-13c8.17-19.14,22.44-20.3,22.44-20.3Z" style="fill: #A3B18A; transform-origin: 375.697px 252.775px;" id="el32erq9fnn2o" class="animable"></path><g id="elf9oeixophqb"><g style="opacity: 0.2; transform-origin: 375.697px 252.775px;" class="animable" id="el4nmb51jffyu"><path d="M392.61,215.73h0l8.29.15,6.58,18.87-5.36,21.62c-1.57,6.31,5.55,18.95,5.36,25.92L361,289.82l-1-31.05v-1l-16.09-8,5.31-13c8.17-19.14,22.44-20.3,22.44-20.3Z" style="fill: rgb(255, 255, 255); transform-origin: 375.697px 252.775px;" id="ellakii3ux67k" class="animable"></path></g></g><path d="M401.24,215.93a.61.61,0,0,0-.27.11,8.19,8.19,0,0,1-.81.23,20.43,20.43,0,0,1-3.22.32l.1-.19,3.17,5.15.22.34-.41-.07a19.93,19.93,0,0,0-5.56-.18l.19-.24a28.83,28.83,0,0,0,.9,6.26l.14.42-.44-.1a22.9,22.9,0,0,1-6.05-2.22l.39-.17c-.38,1.86-.77,3.81-1.17,5.8l-.09.43-.34-.27a27.13,27.13,0,0,1-2.39-2.15,26.1,26.1,0,0,1-2.09-2.36l.38.05-5.32,4.19-.33.26-.09-.41c-.38-1.85-.74-3.65-1.09-5.37l.32.18-5.69,2-.39.14.11-.4c.6-2.27,1.15-4.33,1.65-6.16l.14.22-4.94-.85h-.2l.11-.17,2.16-3.16.58-.81c.13-.18.21-.27.22-.26s-.1.2-.16.3l-.52.84-2.05,3.23-.09-.2,4.95.75h.2v.2l-1.58,6.18-.28-.27,5.66-2,.27-.1.06.28,1.12,5.37-.42-.15,5.31-4.21.21-.17.17.21a25.33,25.33,0,0,0,2,2.25,27.5,27.5,0,0,0,2.34,2.11l-.42.16c.4-2,.8-3.94,1.18-5.8l.07-.36.32.19a22.51,22.51,0,0,0,5.9,2.18l-.29.31a28.4,28.4,0,0,1-.86-6.36v-.22h.22a19.67,19.67,0,0,1,5.68.25l-.19.28c-1.21-2-2.24-3.8-3.08-5.21l-.1-.18h.2a23,23,0,0,0,3.21-.2A10.58,10.58,0,0,1,401.24,215.93Z" style="fill: rgb(69, 90, 100); transform-origin: 384.65px 223.875px;" id="eldnomtvio2wp" class="animable"></path><path d="M410.42,223.86a7.16,7.16,0,0,0-1-.34,5.86,5.86,0,0,0-2.94-.05l.08-.11c.19,1.1.49,2.42.9,3.93s.91,3.22,1.36,5.15l.07.28-.29-.08c-2.37-.69-5.16-1.21-8.09-2.2l.27-.22c.31,2.85.29,6,.46,9.4v.29h-.3a47.26,47.26,0,0,1-7.85-2.07c-.32-.09-.69-.22-.78-.08a2.33,2.33,0,0,0-.44.82l-.83,2c-.55,1.35-1.12,2.72-1.69,4.1l-.17.42-.28-.35-5.32-6.6-.4-.49h.36L375,243.54l-.28.19-.12-.32c-1-2.78-1.9-5.46-2.8-8.06l.38.13a48.52,48.52,0,0,1-9.52,4.79l-.35.14V240c.61-4.33,1.16-8.22,1.63-11.58l.25.19a18,18,0,0,1-7.65,1.23h-.17l.06-.16,1.79-4.82c.21-.51.36-.92.48-1.23a2.17,2.17,0,0,1,.19-.41,3,3,0,0,1-.12.43c-.11.32-.25.73-.42,1.26-.4,1.14-1,2.77-1.69,4.86l-.11-.17a18,18,0,0,0,7.5-1.31l.29-.12v.31c-.45,3.37-1,7.25-1.54,11.59l-.31-.24a48.66,48.66,0,0,0,9.4-4.79l.27-.17.11.3,2.82,8-.4-.12,8.55-5.89.21-.14.15.19.4.49,5.31,6.61-.45.06,1.7-4.1.83-2a2.46,2.46,0,0,1,.61-1,.71.71,0,0,1,.36-.17h.34a4.94,4.94,0,0,1,.55.15,48.68,48.68,0,0,0,7.77,2.08l-.28.25c-.15-3.38-.12-6.55-.4-9.38v-.33l.31.11c2.9,1,5.67,1.55,8.06,2.27l-.22.2c-.42-1.91-.91-3.62-1.29-5.15s-.66-2.85-.83-4v-.09h.09a5.67,5.67,0,0,1,3,.14A4.31,4.31,0,0,1,410.42,223.86Z" style="fill: rgb(69, 90, 100); transform-origin: 383.395px 234.086px;" id="elxqxc40w1ti" class="animable"></path><path d="M360.26,257.5a2.83,2.83,0,0,1-1-.53,8.08,8.08,0,0,1-2.15-2.21,7.09,7.09,0,0,1-1.09-4.44,9.86,9.86,0,0,1,5.1-8.26l-.14.2c.38-2.85.73-5.3,1-7a18.25,18.25,0,0,1,.51-2.75,17.5,17.5,0,0,1-.2,2.8c-.17,1.74-.46,4.2-.81,7.06v.12l-.13.07a9.64,9.64,0,0,0-4.83,7.83,6.89,6.89,0,0,0,.92,4.21,8.77,8.77,0,0,0,2,2.25A10.16,10.16,0,0,1,360.26,257.5Z" style="fill: rgb(69, 90, 100); transform-origin: 359.242px 245.005px;" id="ela2hufe8ys6j" class="animable"></path><path d="M362,236.55c-.13.07-.59-.6-1-1.48s-.68-1.65-.54-1.72.59.6,1,1.49S362.15,236.49,362,236.55Z" style="fill: rgb(69, 90, 100); transform-origin: 361.232px 234.95px;" id="ela59mhvxtfxa" class="animable"></path><path d="M392.05,216l1.43-32.67-13-9.83-11.79,5.76s-.4,14.81,0,21.24,6.87,7.1,6.87,7.1-.15,3.77-.3,7.72a8.38,8.38,0,0,0,8,8.7h.42A8.39,8.39,0,0,0,392.05,216Z" style="fill: rgb(229, 186, 171); transform-origin: 380.996px 198.76px;" id="el3xc80kkugjl" class="animable"></path><path d="M370,190.06a.83.83,0,1,0,.84-.82h0a.82.82,0,0,0-.82.82Z" style="fill: rgb(38, 50, 56); transform-origin: 370.83px 190.07px;" id="ela9d6c0x6a7s" class="animable"></path><path d="M369.2,189.16c.1.11.71-.41,1.59-.46s1.55.38,1.65.26-.07-.24-.36-.44a2.19,2.19,0,0,0-2.59.15C369.23,188.91,369.14,189.12,369.2,189.16Z" style="fill: rgb(38, 50, 56); transform-origin: 370.825px 188.671px;" id="el3nc68m1owv3" class="animable"></path><path d="M379.52,190.06a.82.82,0,1,0,.82-.82.82.82,0,0,0-.82.82Z" style="fill: rgb(38, 50, 56); transform-origin: 380.34px 190.06px;" id="elxz7obwx7bc" class="animable"></path><path d="M379,189.16c.1.11.71-.41,1.6-.46s1.54.38,1.64.26-.07-.24-.36-.44a2.19,2.19,0,0,0-2.59.15A.64.64,0,0,0,379,189.16Z" style="fill: rgb(38, 50, 56); transform-origin: 380.634px 188.671px;" id="elzyeg2xvcif" class="animable"></path><path d="M378.74,197.47a16.21,16.21,0,0,1-4.28,1.48,2.48,2.48,0,0,0,2.93.83,1.84,1.84,0,0,0,1.38-2.21Z" style="fill: rgb(255, 255, 255); transform-origin: 376.639px 198.716px;" id="elt4vp4nk52dj" class="animable"></path><path d="M375.57,207.6a16,16,0,0,0,8.51-2.87s-1.93,4.72-8.37,4.45Z" style="fill: rgb(215, 135, 118); transform-origin: 379.825px 206.961px;" id="elzlo1esfq71" class="animable"></path><path d="M412.17,201.79a4.61,4.61,0,0,1-2.33-.53,6.46,6.46,0,0,1-2.54-2.46,26.43,26.43,0,0,1-1.9-4.07c-1.2-3-2.1-5.75-2.72-7.77-.09-.32-.18-.61-.26-.89s-.11-.65-.17-.88C398.74,171.8,387,169.3,384.64,169.3s-6.86-1.37-13.23,5.24a14.46,14.46,0,0,0-2.42,3.34,14.42,14.42,0,0,0-2.84,6.05,7.47,7.47,0,0,0-.15,3.19c.12,0,.14-1.22.64-3.08a16.46,16.46,0,0,1,1.24-3.16,12.19,12.19,0,0,0,.65,7.4l2.28-.63,8.18-2.78c-.74-2.54.35-5.68,1-7.15l.06-.05a12.8,12.8,0,0,0,10.82,10.5l1.51,21c10.87-2.32,10.62-16.87,10.55-19.83.5,1.67,1.14,3.58,1.94,5.59a24.3,24.3,0,0,0,2,4.14,6.7,6.7,0,0,0,2.83,2.55,4.41,4.41,0,0,0,2.53.37,1.77,1.77,0,0,0,.88-.34A5.42,5.42,0,0,1,412.17,201.79Z" style="fill: rgb(38, 50, 56); transform-origin: 389.502px 189.176px;" id="el2kofwa29psn" class="animable"></path><path d="M375.81,196.64a5.8,5.8,0,0,0-1.44-.18c-.23,0-.45-.05-.5-.21a1.27,1.27,0,0,1,.13-.72l.6-1.83c.43-1.31.79-2.5,1-3.36a5.86,5.86,0,0,0,.33-1.42,5.46,5.46,0,0,0-.57,1.34c-.3.85-.7,2-1.13,3.33-.2.64-.39,1.26-.58,1.84a1.39,1.39,0,0,0-.08.92.52.52,0,0,0,.37.32,1.28,1.28,0,0,0,.39,0A6.11,6.11,0,0,0,375.81,196.64Z" style="fill: rgb(38, 50, 56); transform-origin: 374.728px 192.811px;" id="elsbdpik6sf5" class="animable"></path><path d="M394.16,196.37a7.91,7.91,0,0,1,.35-3.17,3,3,0,0,1,2.31-2,2.53,2.53,0,0,1,2.6,2.11,3.1,3.1,0,0,1-1.58,3.09,4.07,4.07,0,0,1-3.57.1" style="fill: rgb(229, 186, 171); transform-origin: 396.784px 194.031px;" id="el5xumf2g1lc8" class="animable"></path><path d="M396,195.43c0-.07.35.09.81-.05a1.45,1.45,0,0,0,1-1.36,1.1,1.1,0,0,0-.23-.86,1,1,0,0,0-.7-.21c-.48.05-.82.17-.85.09s.22-.3.79-.46a1.27,1.27,0,0,1,1.08.21,1.44,1.44,0,0,1,.44,1.26,2,2,0,0,1-.48,1.2,1.44,1.44,0,0,1-.94.5C396.27,195.82,396,195.47,396,195.43Z" style="fill: rgb(215, 135, 118); transform-origin: 397.178px 194.149px;" id="elwjbvdakqy8" class="animable"></path><path d="M386.19,450.82v-9.36l17.54-.11.14,13.69-1.08.08c-4.84.3-24.62,1.18-27.86.22C371.32,454.27,386.19,450.82,386.19,450.82Z" style="fill: #A3B18A; transform-origin: 389.118px 448.563px;" id="eleslo8xaxgy" class="animable"></path><path d="M374.52,454.48c0-.16,6.56-.3,14.65-.3s14.64.14,14.64.3-6.55.3-14.64.3S374.52,454.65,374.52,454.48Z" style="fill: rgb(38, 50, 56); transform-origin: 389.165px 454.48px;" id="el8hnf47vmw4o" class="animable"></path><path d="M385.89,452.73c-.15.08-.49-.26-.84-.71s-.58-.86-.47-1,.57.13.95.62S386,452.65,385.89,452.73Z" style="fill: rgb(38, 50, 56); transform-origin: 385.243px 451.862px;" id="eluqjbyvp1fkj" class="animable"></path><path d="M384.77,453.35c-.16.06-.47-.37-.79-.91s-.54-1-.41-1.13.58.24.92.83S384.92,453.29,384.77,453.35Z" style="fill: rgb(38, 50, 56); transform-origin: 384.186px 452.32px;" id="elppkgzqfrvq" class="animable"></path><path d="M398.53,454.42c-.06-.05.08-.38.38-.87a6,6,0,0,1,1.54-1.7,3.52,3.52,0,0,1,2.23-.72c.62,0,.94.27.91.34s-.38,0-.9.08a4.06,4.06,0,0,0-1.89.78,10.85,10.85,0,0,0-1.55,1.48C398.86,454.22,398.6,454.47,398.53,454.42Z" style="fill: rgb(38, 50, 56); transform-origin: 401.054px 452.778px;" id="elizfssafhywg" class="animable"></path><path d="M385.83,451c.09-.14.48-.07.92.08s.8.35.77.51-.47.23-1,.06S385.75,451.11,385.83,451Z" style="fill: rgb(38, 50, 56); transform-origin: 386.668px 451.336px;" id="elnymkg4ezd5l" class="animable"></path><path d="M386.11,450.06c0-.16.48-.29,1.05-.28s1,.15,1,.31-.46.3-1.05.29S386.09,450.23,386.11,450.06Z" style="fill: rgb(38, 50, 56); transform-origin: 387.135px 450.08px;" id="elwrufytoj79j" class="animable"></path><path d="M370.53,288.4l-9.6,1.61,5.53,6.8c1.59,32,1.2,63.05,2.67,78.52.22,2.35,10.14,76,9.15,74.31l29.21,1.22-8.72-74,4.13-65.73a34.82,34.82,0,0,0,3.66-25.67l-.72-2.95" style="fill: rgb(69, 90, 100); transform-origin: 384.244px 366.685px;" id="elgcadreej195" class="animable"></path><path d="M390.66,172.74a4.94,4.94,0,0,1-3-3.34,4.31,4.31,0,0,1,1.33-4.23,3.86,3.86,0,0,1,4.35-.41,5.51,5.51,0,0,1,2.16,3,4.33,4.33,0,0,1,.26,2.49,3.68,3.68,0,0,1-2.69,2.43,11.16,11.16,0,0,1-3.78.1" style="fill: rgb(38, 50, 56); transform-origin: 391.689px 168.584px;" id="ellpzj23fj3k" class="animable"></path><path d="M416.43,190.56a3.21,3.21,0,0,0,.06-1.31,3,3,0,0,0-.69-1.33,3.62,3.62,0,0,0-1.72-1,7.33,7.33,0,0,0-2.47-.17c-.91.06-1.88.22-2.94.24a5.76,5.76,0,0,1-3.25-.77,5.2,5.2,0,0,1-1.95-3,16.09,16.09,0,0,0-3.2-5.74,17.18,17.18,0,0,0-4.14-3.46,24.26,24.26,0,0,0-4.62-1.93h.35a4.32,4.32,0,0,1,1,.2,14.45,14.45,0,0,1,3.47,1.38,16.79,16.79,0,0,1,4.32,3.46A16.14,16.14,0,0,1,404,183a4.73,4.73,0,0,0,1.72,2.74,5.35,5.35,0,0,0,3,.72c1,0,2-.15,2.92-.19a7.62,7.62,0,0,1,2.6.25,3.82,3.82,0,0,1,1.84,1.16,3.12,3.12,0,0,1,.68,1.5,2.12,2.12,0,0,1-.09,1C416.53,190.47,416.44,190.57,416.43,190.56Z" style="fill: rgb(38, 50, 56); transform-origin: 404.147px 181.325px;" id="elntep5j36fgd" class="animable"></path><path d="M398,196.31c0-.05.48.33.48,1.19a1.87,1.87,0,0,1-.61,1.34,2,2,0,0,1-1.73.54,2.07,2.07,0,0,1-1.47-1.06,1.9,1.9,0,0,1-.14-1.46,1.46,1.46,0,0,1,.83-1,2.35,2.35,0,0,0-.46,1.07,1.65,1.65,0,0,0,.2,1.13,1.71,1.71,0,0,0,1.13.77,1.67,1.67,0,0,0,1.31-.37,1.63,1.63,0,0,0,.56-1C398.16,196.77,397.88,196.35,398,196.31Z" style="fill: rgb(224, 224, 224); transform-origin: 396.462px 197.634px;" id="elh0y8fbtopc5" class="animable"></path><path d="M395.37,174a15.17,15.17,0,0,0-7.84-4.15A8.84,8.84,0,0,1,395.37,174Z" style="fill: #A3B18A; transform-origin: 391.45px 171.922px;" id="elr5wmui46ytp" class="animable"></path><path d="M399.1,195.08c0-.07.29-.09.47.24a.77.77,0,0,1,0,.63.79.79,0,0,1-.68.42.81.81,0,0,1-.86-.75.43.43,0,0,1,0-.16c0-.34.24-.45.29-.41s0,.2.09.4a.44.44,0,0,0,.46.38.32.32,0,0,0,.34-.3s0-.05,0-.08C399.2,195.26,399.08,195.16,399.1,195.08Z" style="fill: rgb(224, 224, 224); transform-origin: 398.83px 195.705px;" id="eljblfer6kc4" class="animable"></path><path d="M392.26,215a3,3,0,0,1,.11,1.08,8.52,8.52,0,0,1-.58,2.91A8.71,8.71,0,0,1,379,223.18a8.81,8.81,0,0,1-3-3.24,8.51,8.51,0,0,1-.93-2.82,2.8,2.8,0,0,1,0-1.08,11.72,11.72,0,0,0,1.27,3.72,8.91,8.91,0,0,0,2.92,3,8.57,8.57,0,0,0,9.69-.59,8.88,8.88,0,0,0,2.54-3.34A12,12,0,0,0,392.26,215Z" style="fill: rgb(69, 90, 100); transform-origin: 383.699px 219.77px;" id="el6wbyae4z5ve" class="animable"></path><path d="M390.16,444.17a1.31,1.31,0,0,1-.06-.27c0-.21-.07-.47-.11-.8-.1-.74-.24-1.77-.41-3.07-.34-2.67-.79-6.53-1.32-11.32-1.07-9.56-2.38-22.78-3.56-37.41s-2-27.91-2.46-37.52c-.25-4.8-.41-8.69-.5-11.38q-.06-2-.09-3.09v-.81a1.22,1.22,0,0,1,0-.27,1.22,1.22,0,0,1,0,.27,4.12,4.12,0,0,0,.06.8c.05.75.11,1.78.2,3.09.16,2.73.38,6.6.66,11.37.58,9.6,1.46,22.86,2.63,37.49s2.43,27.86,3.39,37.42c.49,4.76.88,8.62,1.16,11.34.13,1.3.23,2.33.3,3.08a7,7,0,0,0,.07.8A.9.9,0,0,1,390.16,444.17Z" style="fill: rgb(38, 50, 56); transform-origin: 385.901px 391.2px;" id="elyw323sm2zb8" class="animable"></path><path d="M406.48,444.24a4.73,4.73,0,0,1-1.12.16c-.72.06-1.77.13-3.06.19-2.59.13-6.17.19-10.12.13s-7.53-.18-10.11-.28l-3.06-.15a4.3,4.3,0,0,1-1.13-.12,4.28,4.28,0,0,1,1.13-.09h3.07c2.58,0,6.16.06,10.11.12s7.51.06,10.1,0h3.06A4.74,4.74,0,0,1,406.48,444.24Z" style="fill: rgb(38, 50, 56); transform-origin: 392.18px 444.409px;" id="el56aghpk7u3" class="animable"></path><path d="M401.24,215.93a12.56,12.56,0,0,1-4.3.77l.19-.36,1.93,3.13,1.22,2,.29.49-.56-.11a45.32,45.32,0,0,0-5.58-.47,5,5,0,0,1,1.59-.25,17.45,17.45,0,0,1,4.08.22l-.26.38-1.24-2-1.87-3.16-.21-.35h.4c1.28-.06,2.37-.14,3.12-.21A6.05,6.05,0,0,1,401.24,215.93Z" style="fill: rgb(69, 90, 100); transform-origin: 397.835px 218.943px;" id="elkf1vph16rfa" class="animable"></path><path d="M410.42,223.86c0,.09-1.45-.26-3.94-.32l.17-.19c.59,2.34,1.37,5.46,2.28,9.06l.1.42-.41-.11L402.26,231l-1.73-.48.34-.27c.14,3.45.27,6.65.38,9.4v.3l-.28-.08-6.11-1.71-1.69-.5a2.42,2.42,0,0,1-.58-.23,2.17,2.17,0,0,1,.62.1l1.72.39,6.13,1.52-.27.23c-.14-2.75-.3-5.95-.47-9.39v-.37l.36.1,1.73.48,6.34,1.77-.31.31c-.84-3.63-1.56-6.77-2.11-9.13l-.05-.2h.22a19,19,0,0,1,2.91.37A5.14,5.14,0,0,1,410.42,223.86Z" style="fill: rgb(69, 90, 100); transform-origin: 401.505px 231.595px;" id="elj7lfklzc3p" class="animable"></path><path d="M411.68,249.22a3,3,0,0,1-.72-.75c-.42-.53-.88-1.41-1.54-2.43h.27a60.47,60.47,0,0,1-5.66,9l-.2.27-.21-.27q-1.5-1.87-3-4l-2.3-3h.38L395,251.3l-1.66,1.43-.77.67-.37.32-.09.08H392c0,.09-.33-.12-.26-.21h0v-.06h0s.07.17.1.16h0l-.17.05-.06-.19c-.59-2-1-3.58-1.25-4.72a5.17,5.17,0,0,1-.2-1.79,17.33,17.33,0,0,0,.41,1.74c.31,1.11.78,2.7,1.43,4.65l-.23-.14a.41.41,0,0,1,.22,0,.25.25,0,0,1,.17.24.33.33,0,0,1,0,.14h-.05l-.14-.06a.21.21,0,0,0-.06-.1l-.06-.06h0l.08-.08.37-.33.76-.68c.52-.47,1.06-1,1.63-1.46l3.65-3.25.21-.19.18.23,2.3,3c1.06,1.38,2.08,2.72,3,4h-.41a70.74,70.74,0,0,0,5.79-8.84l.14-.24.14.23c.64,1.07,1,2,1.41,2.51S411.71,249.19,411.68,249.22Z" style="fill: rgb(69, 90, 100); transform-origin: 400.916px 250.46px;" id="eluh98fwmnby" class="animable"></path><path d="M394,235a3.38,3.38,0,0,1-.17,1c-.15.62-.38,1.5-.7,2.59-.63,2.17-1.61,5.15-2.87,8.36s-2.58,6.06-3.6,8.08c-.51,1-.94,1.82-1.26,2.37a3.78,3.78,0,0,1-.53.83,31.21,31.21,0,0,1,1.45-3.36c.93-2.06,2.18-4.91,3.44-8.11s2.29-6.15,3-8.29A28.66,28.66,0,0,1,394,235Z" style="fill: rgb(69, 90, 100); transform-origin: 389.435px 246.615px;" id="el2cy47yn0ju6" class="animable"></path><path d="M401.24,215.93a12.56,12.56,0,0,1-4.3.77l.19-.36,1.93,3.13,1.22,2,.29.49-.56-.11a45.32,45.32,0,0,0-5.58-.47,5,5,0,0,1,1.59-.25,17.45,17.45,0,0,1,4.08.22l-.26.38-1.24-2-1.87-3.16-.21-.35h.4c1.28-.06,2.37-.14,3.12-.21A6.05,6.05,0,0,1,401.24,215.93Z" style="fill: rgb(69, 90, 100); transform-origin: 397.835px 218.943px;" id="eldqszlq5zfoo" class="animable"></path><path d="M394,235a3.38,3.38,0,0,1-.17,1c-.15.62-.38,1.5-.7,2.59-.63,2.17-1.61,5.15-2.87,8.36s-2.58,6.06-3.6,8.08c-.51,1-.94,1.82-1.26,2.37a3.78,3.78,0,0,1-.53.83,31.21,31.21,0,0,1,1.45-3.36c.93-2.06,2.18-4.91,3.44-8.11s2.29-6.15,3-8.29A28.66,28.66,0,0,1,394,235Z" style="fill: rgb(69, 90, 100); transform-origin: 389.435px 246.615px;" id="eljs6t0wrvd1" class="animable"></path><g id="eljwsb0sv711a"><rect x="313.22" y="207.56" width="98.59" height="151.61" rx="7.76" style="fill: #A3B18A; transform-origin: 362.515px 283.365px; transform: rotate(-73.75deg);" class="animable" id="elx6asapucsy"></rect></g><g id="eleqbi2dcsvr"><g style="opacity: 0.3; transform-origin: 362.515px 283.365px;" class="animable" id="eld1n77k4db1r"><g id="elcknaslhi3ua"><rect x="313.22" y="207.56" width="98.59" height="151.61" rx="7.76" class="animable" style="transform-origin: 362.515px 283.365px; transform: rotate(-73.75deg);" id="elri23or8b81r"></rect></g></g></g><path d="M296.78,279.1l-2.36,8.08-.83-.24,2.14-7.34-1.91-.56.22-.74Z" style="fill: rgb(255, 255, 255); transform-origin: 295.185px 282.74px;" id="elang3la0n5fi" class="animable"></path><path d="M305,288.86l-.22.74-5.71-1.6.17-.59,4.32-2.31c1.18-.63,1.51-1.13,1.67-1.68.27-.94-.22-1.7-1.45-2.06a2.87,2.87,0,0,0-2.47.25l-.44-.68a3.83,3.83,0,0,1,3.2-.32c1.64.48,2.43,1.62,2,3-.22.77-.67,1.39-2.06,2.14l-3.54,1.9Z" style="fill: rgb(255, 255, 255); transform-origin: 302.628px 284.999px;" id="el0lvm744y6uhq" class="animable"></path><path d="M313.87,290l-1.62-.47-.62,2.12-.83-.24.62-2.13L306.86,288l.17-.6,5.85-4.1.92.27-5.65,4,3.51,1,.54-1.87.81.24-.54,1.87,1.61.47Z" style="fill: rgb(255, 255, 255); transform-origin: 310.47px 287.475px;" id="elufkscs3ufx9" class="animable"></path><path d="M326.25,293.57l-1.62-.48-.62,2.13-.83-.24.62-2.13-4.56-1.33.18-.6,5.84-4.11.92.27-5.65,4,3.51,1,.54-1.87.81.23-.54,1.88,1.61.47Z" style="fill: rgb(255, 255, 255); transform-origin: 322.85px 291.015px;" id="elrwxecoknhg9" class="animable"></path><path d="M333.39,295.37c-.41,1.37-1.68,2.17-3.65,1.59a4.29,4.29,0,0,1-2.6-1.88l.6-.54A3.66,3.66,0,0,0,330,296.2c1.37.4,2.3-.06,2.58-1s-.15-1.88-2.21-2.47l-1.72-.51,1.6-3.93,4.42,1.29-.21.74-3.7-1.08-1,2.5,1,.3C333.16,292.71,333.8,293.94,333.39,295.37Z" style="fill: rgb(255, 255, 255); transform-origin: 330.905px 292.721px;" id="el5dfoe7d9hin" class="animable"></path><path d="M341.38,297.66a2.63,2.63,0,0,1-3.26,1.76l-.22-.08c-2.15-.62-2.88-2.45-2.14-5,.8-2.74,2.72-3.74,4.91-3.1a3.75,3.75,0,0,1,1.79,1l-.53.57a2.88,2.88,0,0,0-1.46-.84c-1.74-.51-3.19.29-3.82,2.48-.06.22-.12.44-.16.67a2.71,2.71,0,0,1,2.87-.67,2.55,2.55,0,0,1,2.08,2.95Zm-.83-.21a1.83,1.83,0,0,0-1.25-2.28,1.31,1.31,0,0,0-.27-.06,1.86,1.86,0,1,0-1.64,3.34,1.8,1.8,0,0,0,.64.18,1.84,1.84,0,0,0,2.43-.93,1.06,1.06,0,0,0,.09-.25Z" style="fill: rgb(255, 255, 255); transform-origin: 338.97px 295.29px;" id="elkfvhc5la5ug" class="animable"></path><path d="M352.41,301c-.39,1.35-1.68,2.1-3.63,1.53a4.38,4.38,0,0,1-2.61-1.88l.6-.55a3.68,3.68,0,0,0,2.23,1.67c1.34.39,2.26,0,2.56-1s-.22-1.81-1.72-2.24l-.58-.17.18-.61,3.06-2.16-4.13-1.2.21-.74,5.2,1.51-.17.59L350.48,298C352.19,298.52,352.79,299.68,352.41,301Z" style="fill: rgb(255, 255, 255); transform-origin: 349.975px 298.186px;" id="elgrywzn47qpi" class="animable"></path><path d="M360.54,303.25a2.63,2.63,0,0,1-3.29,1.74l-.2-.07c-2.14-.62-2.87-2.45-2.13-5,.8-2.75,2.72-3.74,4.91-3.11a3.94,3.94,0,0,1,1.79,1l-.53.57a3.07,3.07,0,0,0-1.46-.84c-1.74-.5-3.19.29-3.83,2.48-.06.22-.11.44-.15.67a2.65,2.65,0,0,1,2.87-.66A2.55,2.55,0,0,1,360.6,303,1.27,1.27,0,0,1,360.54,303.25Zm-.83-.22a1.85,1.85,0,0,0-1.29-2.29l-.23-.05a1.86,1.86,0,1,0-1.64,3.34,1.8,1.8,0,0,0,.64.18,1.84,1.84,0,0,0,2.43-.94c0-.09.07-.18.09-.27Z" style="fill: rgb(255, 255, 255); transform-origin: 358.13px 300.867px;" id="elm6zwew2pdwo" class="animable"></path><path d="M369.62,299.74l-.17.59-5.56,6.51-.9-.26,5.46-6.38-4.16-1.2-.44,1.51-.82-.24.66-2.25Z" style="fill: rgb(255, 255, 255); transform-origin: 366.305px 302.43px;" id="elu1hhacom1x" class="animable"></path><path d="M381.17,303.11l-.17.59-5.56,6.5-.9-.26,5.46-6.37-4.16-1.21-.44,1.51-.82-.24.66-2.25Z" style="fill: rgb(255, 255, 255); transform-origin: 377.855px 305.79px;" id="elkr9ev56q1fr" class="animable"></path><path d="M387.43,311.26c-.42,1.43-1.89,2-3.82,1.4s-2.86-1.8-2.44-3.23a2.08,2.08,0,0,1,2.14-1.53,1.89,1.89,0,0,1-.75-2.15c.38-1.31,1.74-1.81,3.45-1.31s2.61,1.65,2.22,3a1.89,1.89,0,0,1-1.81,1.4A2.12,2.12,0,0,1,387.43,311.26Zm-.85-.26c.29-1-.39-1.87-1.82-2.29s-2.46,0-2.75,1,.37,1.87,1.81,2.29S386.28,312,386.58,311ZM385,308.05c1.26.37,2.18,0,2.43-.85s-.37-1.7-1.58-2.05-2.16,0-2.42.87S383.69,307.69,385,308.05Z" style="fill: rgb(255, 255, 255); transform-origin: 384.695px 308.573px;" id="ellbhuu1i16i8" class="animable"></path><path d="M395.82,311.68c-.8,2.75-2.72,3.75-4.92,3.11a3.85,3.85,0,0,1-1.78-1l.53-.57a2.89,2.89,0,0,0,1.45.84c1.75.51,3.19-.29,3.83-2.48.06-.22.12-.44.16-.67a2.65,2.65,0,0,1-2.87.66,2.53,2.53,0,0,1-2.06-2.94,1.31,1.31,0,0,1,.06-.27,2.61,2.61,0,0,1,3.24-1.76l.24.08C395.83,307.3,396.56,309.13,395.82,311.68Zm-.68-1.93a2,2,0,0,0-1.57-2.35h-.06a1.84,1.84,0,0,0-1.38,3.41,1.82,1.82,0,0,0,.38.11,2,2,0,0,0,2.61-1.1A.14.14,0,0,1,395.14,309.75Z" style="fill: rgb(255, 255, 255); transform-origin: 392.61px 310.735px;" id="elir3tbm3oqt" class="animable"></path><path d="M405.17,310.1l-2.36,8.08-.83-.24,2.14-7.34-1.91-.56.22-.74Z" style="fill: rgb(255, 255, 255); transform-origin: 403.575px 313.74px;" id="elubeywocaha" class="animable"></path><path d="M409.69,319.86l-.22.74L403.8,319l.17-.59,4.32-2.31c1.18-.63,1.51-1.13,1.67-1.68.27-.93-.22-1.7-1.45-2.06a2.87,2.87,0,0,0-2.47.25l-.44-.68a3.83,3.83,0,0,1,3.2-.31c1.64.47,2.43,1.61,2,3-.23.77-.67,1.39-2.06,2.14l-3.54,1.9Z" style="fill: rgb(255, 255, 255); transform-origin: 407.358px 316.003px;" id="elty8yetjnvlh" class="animable"></path><path d="M417,320.4c-.4,1.35-1.68,2.1-3.63,1.53A4.35,4.35,0,0,1,410.8,320l.6-.54a3.63,3.63,0,0,0,2.23,1.67c1.34.39,2.26,0,2.55-1s-.21-1.81-1.71-2.24l-.58-.17.18-.62,3.05-2.15-4.13-1.2.22-.74,5.19,1.51-.17.59-3.12,2.21C416.81,317.94,417.41,319.1,417,320.4Z" style="fill: rgb(255, 255, 255); transform-origin: 414.6px 317.566px;" id="elgjp71lah3ja" class="animable"></path><g id="elu6opj83h5vf"><rect x="384.57" y="288.11" width="3.65" height="67.41" style="fill: rgb(255, 255, 255); transform-origin: 386.395px 321.815px; transform: rotate(-73.76deg);" class="animable" id="el6grl6ia04km"></rect></g><g id="el9g49jakgbnp"><rect x="398.29" y="316.12" width="3.66" height="34.58" style="fill: rgb(255, 255, 255); transform-origin: 400.12px 333.41px; transform: rotate(-73.76deg);" class="animable" id="elk6ahx0c6iuc"></rect></g><g id="elvg25f6kwmk"><rect x="299.82" y="250.42" width="21.13" height="28.29" rx="4.96" style="fill: rgb(38, 50, 56); transform-origin: 310.385px 264.565px; transform: rotate(-73.75deg);" class="animable" id="eli0drl3gpm7n"></rect></g><path d="M295.5,265.12l.38-1.3,14,4.08a3.05,3.05,0,0,0,1.71-5.86l-14-4.07.38-1.3,14,4.07a4.41,4.41,0,0,1-2.46,8.46Z" style="fill: rgb(255, 255, 255); transform-origin: 305.226px 262.996px;" id="elzmpl91rq49o" class="animable"></path><g id="el7gk4kufwlja"><rect x="318.4" y="262.39" width="1.36" height="10" style="fill: rgb(255, 255, 255); transform-origin: 319.08px 267.39px; transform: rotate(-73.7deg);" class="animable" id="el8znapzxjcho"></rect></g><g id="eldgyqt087kq6"><rect x="338.77" y="211.5" width="6.24" height="72.75" style="fill: rgb(255, 255, 255); transform-origin: 341.89px 247.875px; transform: rotate(-73.75deg);" class="animable" id="elidr35ensuec"></rect></g><path d="M412.17,248.91,395,237.63s-8.39,24.16-11,24.4c-14.24,1.3-29.48-3.43-34.82-5.29-.54-.61-1.16-1.34-1.85-2.24a8.59,8.59,0,0,1-1.34-2.56,12.88,12.88,0,0,1-.76-3.52,1.12,1.12,0,0,0-1-1.22,1.15,1.15,0,0,0-.91.34c-.62.8-.78,3.85.63,7.14s-3.57.67-5.4-.25-7.63-3.5-8.36-3.16c-1.06.5-.73,1.73,1.12,2.61s7.21,3.89,6.68,4.83-9.78-3.88-9.78-3.88-1.81-1.34-2.46-.27c-1.18,1.93,9,6.31,10,6.7.68.28.14,1.32-.58,1s-9.12-5-10.33-3.06c-.93,1.5,8.37,3.69,9.57,5.62s-6.89-2.37-7.72-.91c-.31.55-.46,1,4.54,2.81a109.5,109.5,0,0,0,11.14,2.84v.05s51.06,22.86,60.72.81C413.43,246.92,412.17,248.91,412.17,248.91Z" style="fill: rgb(229, 186, 171); transform-origin: 368.497px 258.822px;" id="el39ai5anb7qa" class="animable"></path><path d="M400.9,215.88s15.6,1.84,14,20.4a90.55,90.55,0,0,1-9.5,32.91l-20.46-10.74a126.09,126.09,0,0,0,10.32-28.94L401,215.88Z" style="fill: #A3B18A; transform-origin: 399.978px 242.535px;" id="el67d76hn8cns" class="animable"></path><g id="elkiux5783rbo"><g style="opacity: 0.2; transform-origin: 399.978px 242.535px;" class="animable" id="elj94plzw9wvf"><path d="M400.9,215.88s15.6,1.84,14,20.4a90.55,90.55,0,0,1-9.5,32.91l-20.46-10.74a126.09,126.09,0,0,0,10.32-28.94L401,215.88Z" style="fill: rgb(255, 255, 255); transform-origin: 399.978px 242.535px;" id="elqtm52i213a" class="animable"></path></g></g><path d="M410.42,223.86c0,.09-1.45-.26-3.94-.32l.17-.19c.59,2.34,1.37,5.46,2.28,9.06l.1.42-.41-.11L402.26,231l-1.73-.48.34-.27c.14,3.45.27,6.65.38,9.4v.3l-.28-.08-6.11-1.71-1.69-.5a2.42,2.42,0,0,1-.58-.23,2.17,2.17,0,0,1,.62.1l1.72.39,6.13,1.52-.27.23c-.14-2.75-.3-5.95-.47-9.39v-.37l.36.1,1.73.48,6.34,1.77-.31.31c-.84-3.63-1.56-6.77-2.11-9.13l-.05-.2h.22a19,19,0,0,1,2.91.37A5.14,5.14,0,0,1,410.42,223.86Z" style="fill: rgb(69, 90, 100); transform-origin: 401.505px 231.595px;" id="elymqfyg23oi" class="animable"></path><path d="M411.68,249.22a3,3,0,0,1-.72-.75c-.42-.53-.88-1.41-1.54-2.43h.27a60.47,60.47,0,0,1-5.66,9l-.2.27-.21-.27q-1.5-1.87-3-4l-2.3-3h.38L395,251.3l-1.66,1.43-.77.67-.37.32-.09.08H392c0,.09-.33-.12-.26-.21h0v-.06h0s.07.17.1.16h0l-.17.05-.06-.19c-.59-2-1-3.58-1.25-4.72a5.17,5.17,0,0,1-.2-1.79,17.33,17.33,0,0,0,.41,1.74c.31,1.11.78,2.7,1.43,4.65l-.23-.14a.41.41,0,0,1,.22,0,.25.25,0,0,1,.17.24.33.33,0,0,1,0,.14h-.05l-.14-.06a.21.21,0,0,0-.06-.1l-.06-.06h0l.08-.08.37-.33.76-.68c.52-.47,1.06-1,1.63-1.46l3.65-3.25.21-.19.18.23,2.3,3c1.06,1.38,2.08,2.72,3,4h-.41a70.74,70.74,0,0,0,5.79-8.84l.14-.24.14.23c.64,1.07,1,2,1.41,2.51S411.71,249.19,411.68,249.22Z" style="fill: rgb(69, 90, 100); transform-origin: 400.916px 250.46px;" id="elwg9y8lnwnf" class="animable"></path></g><defs>     <filter id="active" height="200%">         <feMorphology in="SourceAlpha" result="DILATED" operator="dilate" radius="2"></feMorphology>                <feFlood flood-color="#32DFEC" flood-opacity="1" result="PINK"></feFlood>        <feComposite in="PINK" in2="DILATED" operator="in" result="OUTLINE"></feComposite>        <feMerge>            <feMergeNode in="OUTLINE"></feMergeNode>            <feMergeNode in="SourceGraphic"></feMergeNode>        </feMerge>    </filter>    <filter id="hover" height="200%">        <feMorphology in="SourceAlpha" result="DILATED" operator="dilate" radius="2"></feMorphology>                <feFlood flood-color="#ff0000" flood-opacity="0.5" result="PINK"></feFlood>        <feComposite in="PINK" in2="DILATED" operator="in" result="OUTLINE"></feComposite>        <feMerge>            <feMergeNode in="OUTLINE"></feMergeNode>            <feMergeNode in="SourceGraphic"></feMergeNode>        </feMerge>            <feColorMatrix type="matrix" values="0   0   0   0   0                0   1   0   0   0                0   0   0   0   0                0   0   0   1   0 "></feColorMatrix>    </filter></defs></svg>